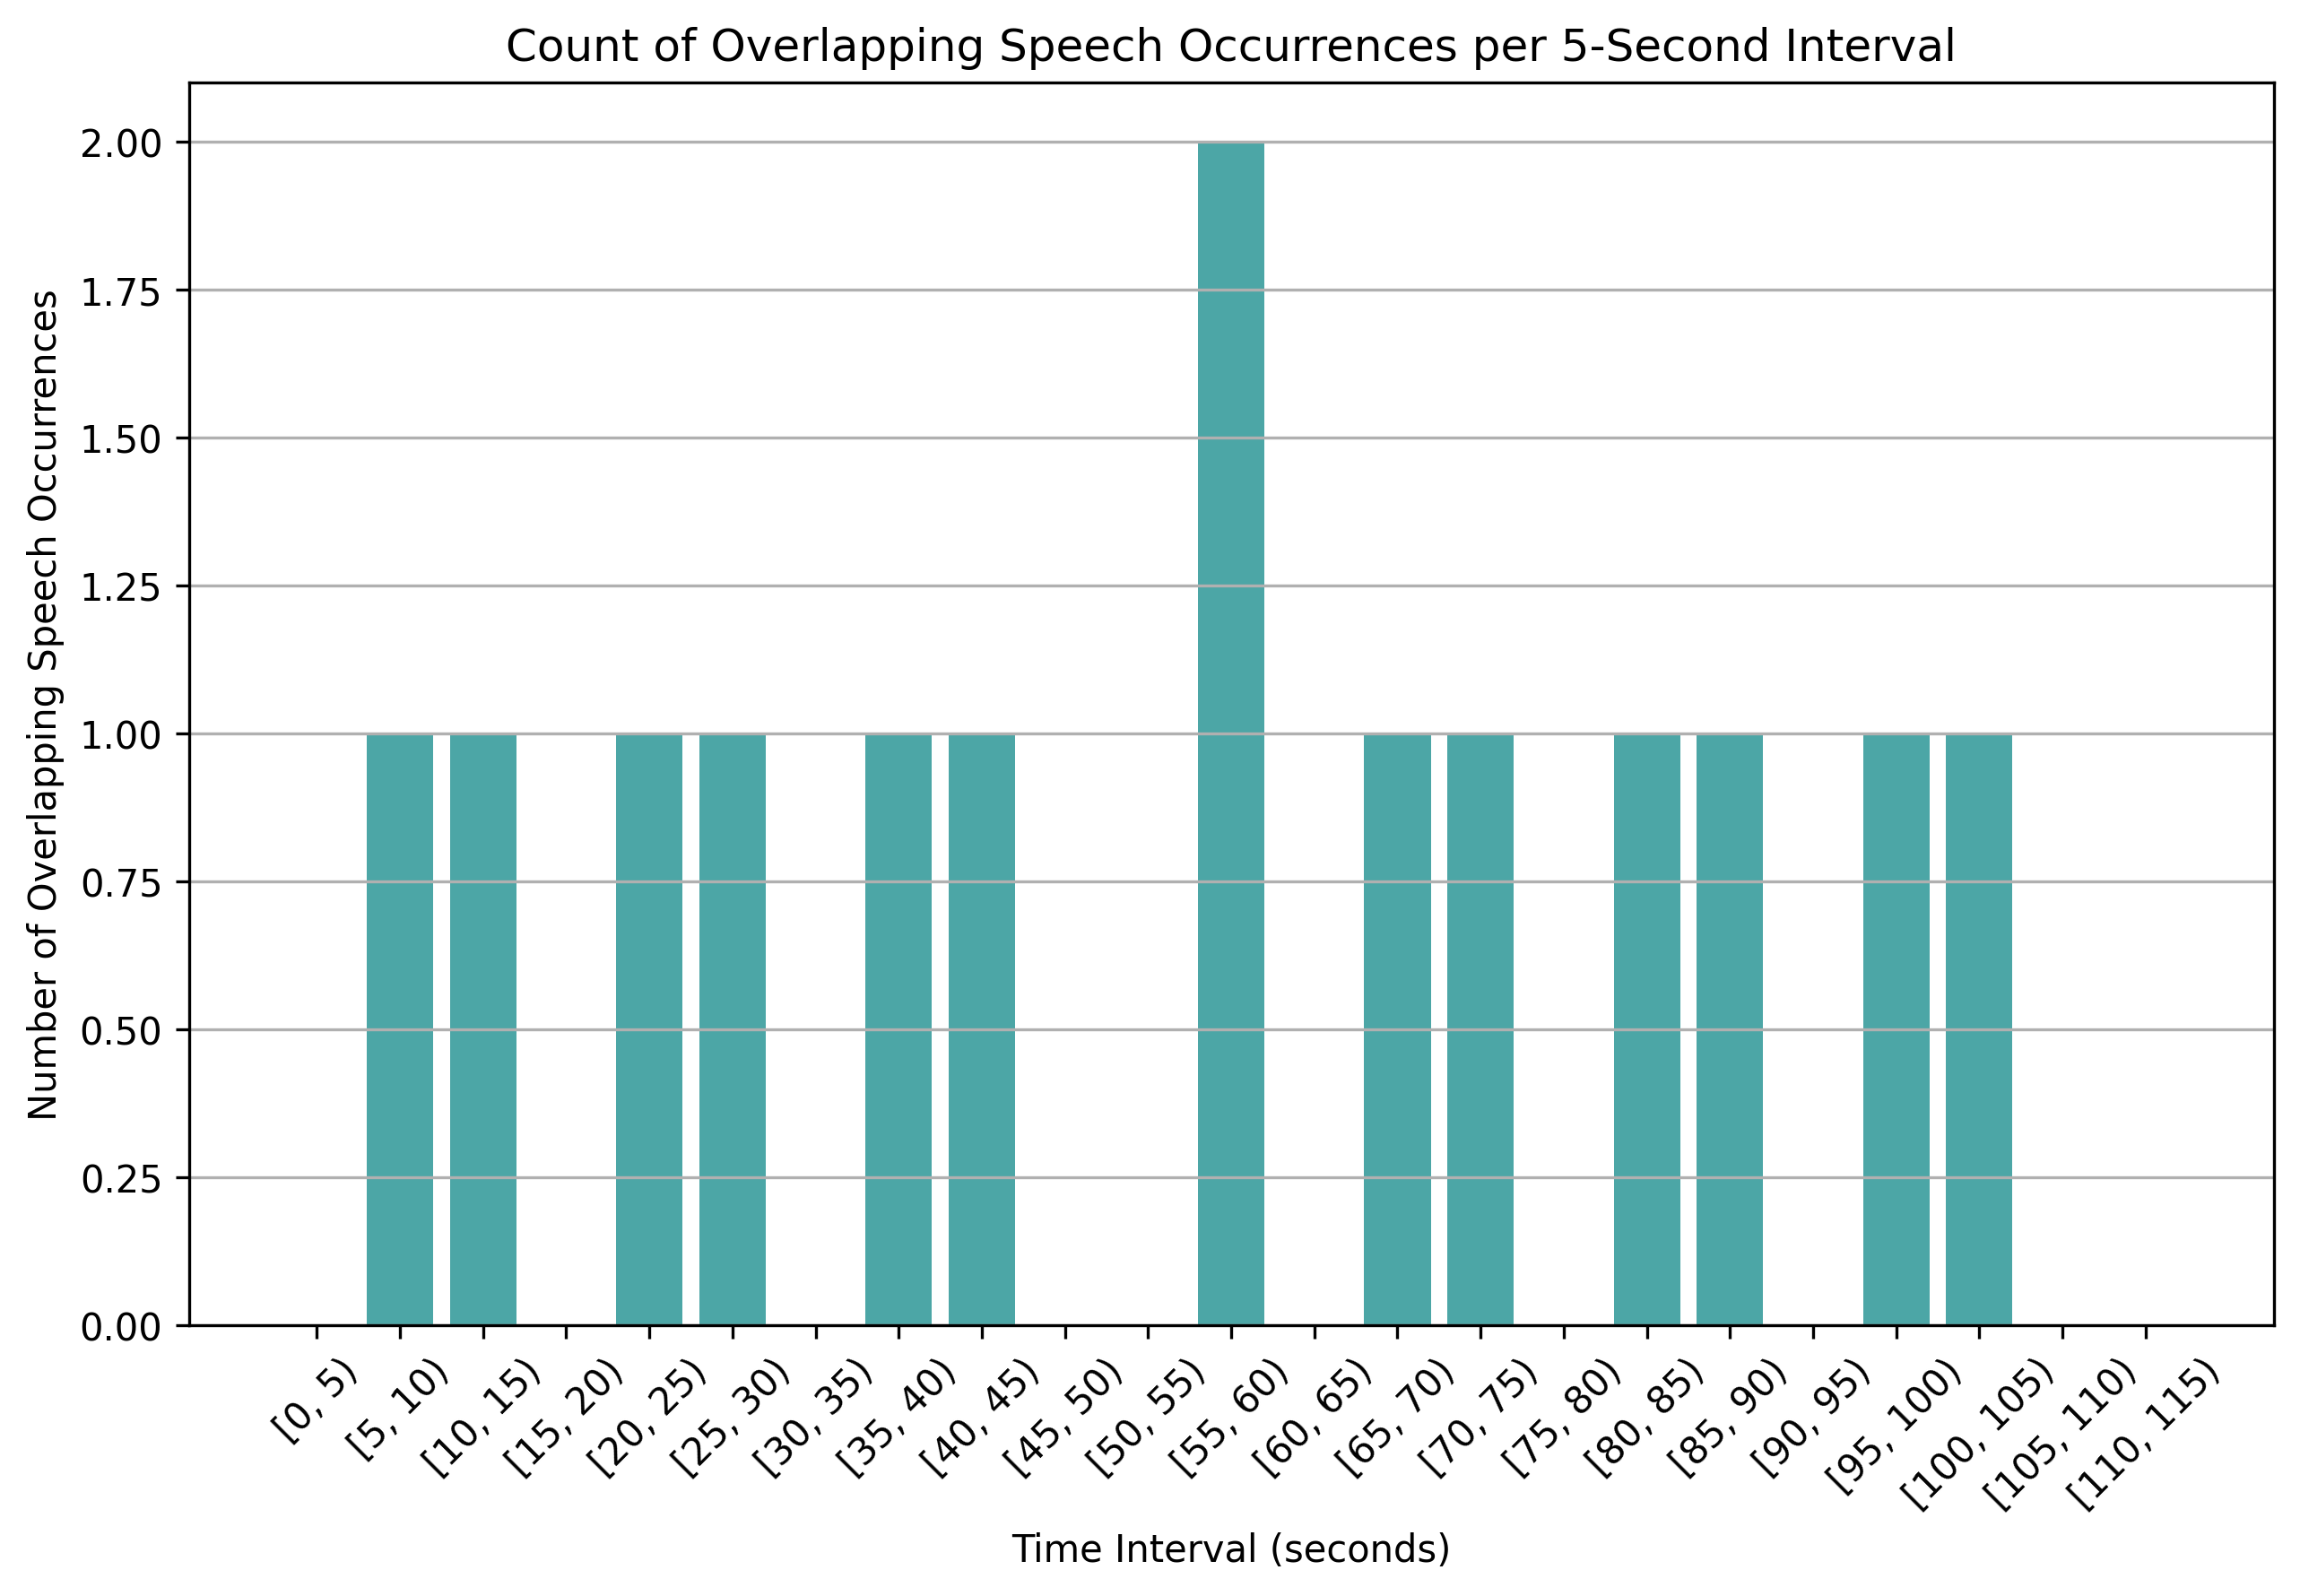

Source data for this figure (header and first rows):
time_bin, overlap_count
[0, 5), 0
[5, 10), 1
[10, 15), 1
[15, 20), 0
[20, 25), 1
[25, 30), 1
[30, 35), 0
[35, 40), 1
[40, 45), 1
[45, 50), 0
[50, 55), 0
[55, 60), 2
[60, 65), 0
[65, 70), 1
[70, 75), 1
[75, 80), 0
[80, 85), 1
[85, 90), 1
[90, 95), 0
[95, 100), 1
[100, 105), 1
[105, 110), 0
[110, 115), 0
